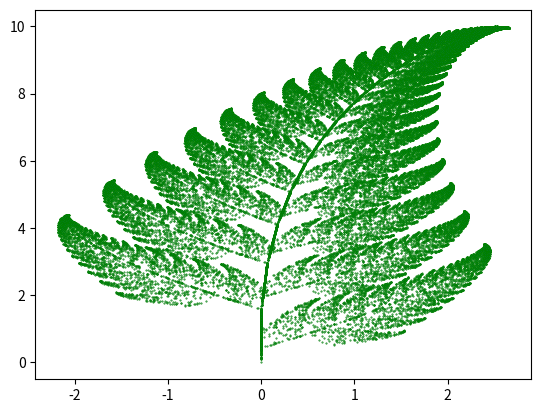

Write Python code to recreate this figure.
def bernsley_fern(iterations, f1, f2, f3, f4, x, y):

    current = 0

    for i in range(1, iterations):

        z = randint(1, 100)

        if z == 1:
            x.append(f1[0][0]*(x[current]) + f1[0][1]*(y[current]) + f1[0][2])
            y.append(f1[1][0]*(x[current]) + f1[1][1]*(y[current]) + f1[1][2])

        if z >= 2 and z <= 86:
            x.append(f2[0][0]*(x[current]) + f2[0][1]*(y[current]) + f2[0][2])
            y.append(f2[1][0]*(x[current]) + f2[1][1]*(y[current]) + f2[1][2])

        if z >= 87 and z <= 93:
            x.append(f3[0][0]*(x[current]) + f3[0][1]*(y[current]) + f3[0][2])
            y.append(f3[1][0]*(x[current]) + f3[1][1]*(y[current]) + f3[1][2])

        if z >= 94 and z <= 100:
            x.append(f4[0][0]*(x[current]) + f4[0][1]*(y[current]) + f4[0][2])
            y.append(f4[1][0]*(x[current]) + f4[1][1]*(y[current]) + f4[1][2])

        current = current + 1

    return x, y

import matplotlib.pyplot as plt
from random import randint

iterations = 50000
# f1 = [[0, 0, 0], [0, 0.16, 0]]
# f2 = [[0.85, 0.04, 0], [-0.04, 0.85, 1.6]]
# f3 = [[0.2, -0.26, 0], [0.23, 0.22, 1.6]]
# f4 = [[-0.15, 0.28, 0], [0.26, 0.24, 0.44]]
f1 = [[0, 0, 0], [0, 0.16, 0]]
f2 = [[0.85, 0.04, 0], [-0.04, 0.85, 1.6]]
f3 = [[0.2, -0.26, 0], [0.23, 0.22, 1.6]]
f4 = [[-0.15, 0.28, 0], [0.26, 0.24, 0.44]]

x, y = [0], [0]
x, y = bernsley_fern(iterations, f1, f2, f3, f4, x, y)

plt.scatter(x, y, s=0.2, edgecolor='green')
plt.show()
